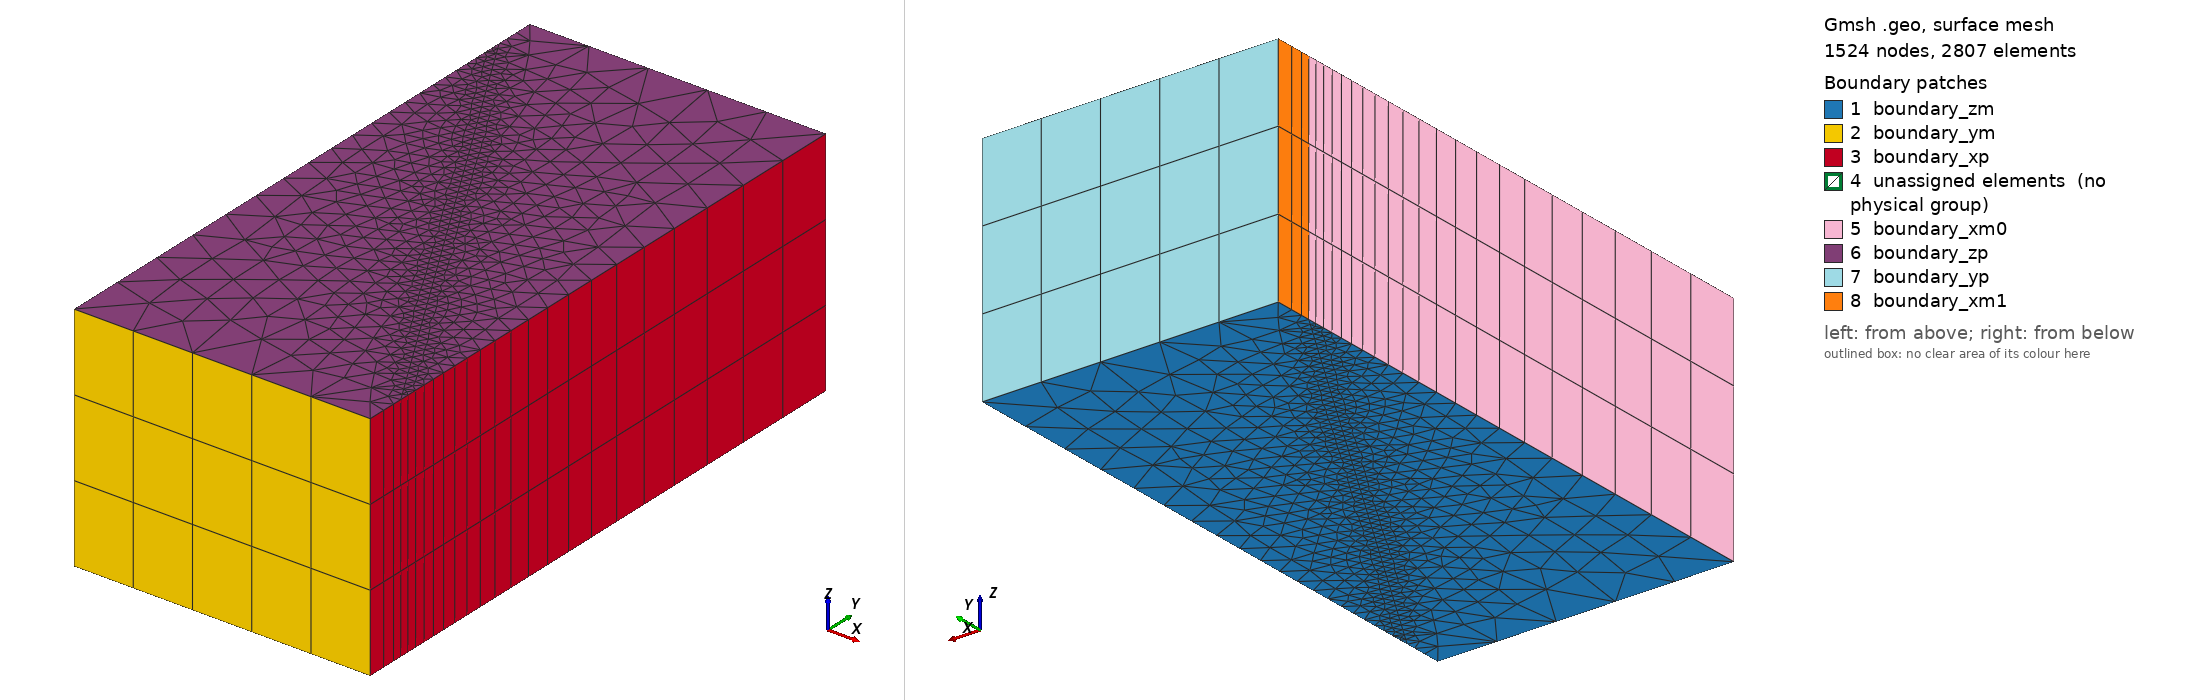

Gmsh geometry script, surface-meshed: 1524 nodes, 2807 surface elements. Boundary patches (legend numbers): 1 boundary_zm, 2 boundary_ym, 3 boundary_xp, 4 unassigned elements (no physical group), 5 boundary_xm0, 6 boundary_zp, 7 boundary_yp, 8 boundary_xm1. Left view from above one corner, right view from below the opposite corner. Legend entries are the model's physical surfaces; 'unassigned elements' are surfaces in no physical group. The drawing asked Gmsh for element sizes between 1% and 20% of the model's largest extent; the script's own settings can give other sizes.

=== box_uniform.geo (drawn) ===
avert = 0.1;
ahor = 0.05;
lc = 0.2 * ahor;
lc_frac = 0.03 * ahor;
phi = Pi / 3;
l = ahor / Cos(phi);
h = Pi * ahor / 4;
Nz = 3;

Point(1) = {0, 0, 0, lc};
Point(2) = {ahor, 0,  0, lc};
Point(3) = {ahor, avert, 0, lc};
Point(4) = {0, avert, 0, lc};
Point(5) = {ahor/2 - l / 2 * Cos(phi), avert/2 + l / 2 * Sin(phi), 0, lc_frac};
Point(6) = {ahor/2 + l / 2 * Cos(phi), avert/2 - l / 2 * Sin(phi), 0, lc_frac};

// Bot & centerline
Line(1) = {1,2};
Line(2) = {2,6};
Line(4) = {6,5};
Line(6) = {5,1};
// Top
Line(7) = {6,3};
Line(8) = {3,4};
Line(9) = {4,5};

//Transfinite Curve{1} = Nx_pt;
//Transfinite Curve{2} = (Ny_pt - 1) / 2 + 1;
//Transfinite Curve{4} = N_frac;
//Transfinite Curve{6} = (Ny_pt - 1) / 2 + 1;
//Transfinite Curve{7} = (Ny_pt - 1) / 2 + 1;
//Transfinite Curve{8} = Nx_pt;
//Transfinite Curve{9} = (Ny_pt - 1) / 2 + 1;

Line Loop(1) = {1,2,4,6};
Line Loop(2) = {7, 8, 9, -4};
//Line Loop(2) = {5, -5};

//Plane Surface(1) = {1};
Plane Surface(1) = {1};
Plane Surface(2) = {2};
//Transfinite Surface{1} = {1,2,6,5};
//Transfinite Surface{2} = {5,6,3,4};


//Recombine Surface{:};
out[] = Extrude {0, 0, h} { 
		Surface{1:2};
		Layers{Nz};
		Recombine;
	};

Physical Volume("matrix", 99991) = {out[1], out[7]};
Physical Surface("boundary_xm0", 991) = {out[5]};
Physical Surface("boundary_xm1", 981) = {out[10]};
Physical Surface("boundary_xp", 992) = {out[3], out[8]};
Physical Surface("boundary_ym", 993) = {out[2]};
Physical Surface("boundary_yp", 994) = {out[9]};
Physical Surface("boundary_zm", 995) = {1, 2};
Physical Surface("boundary_zp", 996) = {out[0], out[6]};
//Physical Surface("fracture", 91) = {out[11]};
//Physical Curve("fracture_tips", 1) = {4, 21, 13, 25};
Mesh 3;
Coherence Mesh;
Mesh.MshFileVersion = 2.1;
